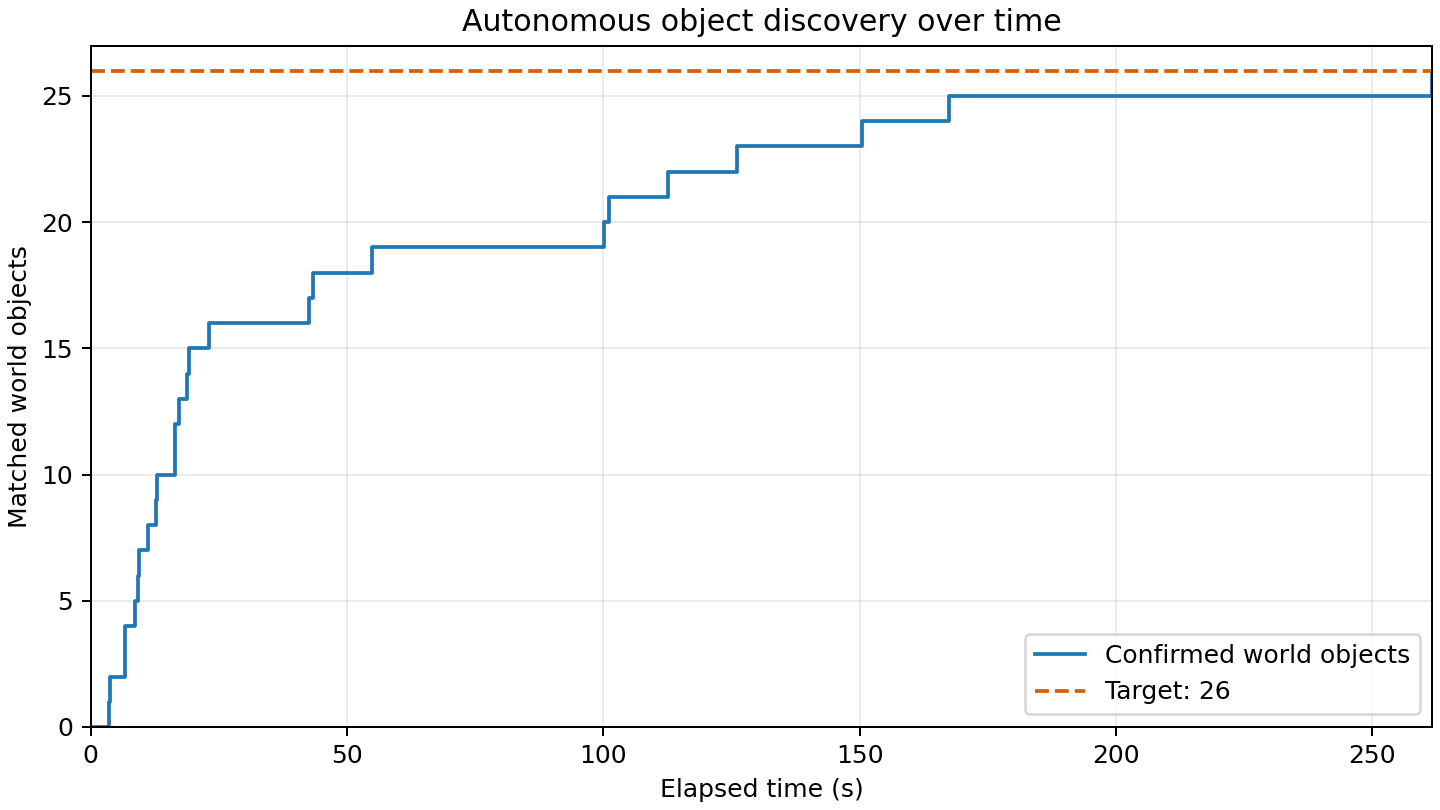

Data behind this chart, as committed beside it:
elapsed_s, matched_world_objects
0.000, 0
3.592, 1
3.695, 2
6.594, 3
6.695, 4
8.695, 5
9.195, 6
9.504, 7
11.13, 8
12.75, 9
12.86, 10
16.35, 11
16.45, 12
17.23, 13
18.72, 14
19.24, 15
23.02, 16
42.56, 17
43.36, 18
54.83, 19
100.1, 20
101, 21
112.6, 22
126, 23
150.5, 24
167.4, 25
261.6, 26
261.7, 26
